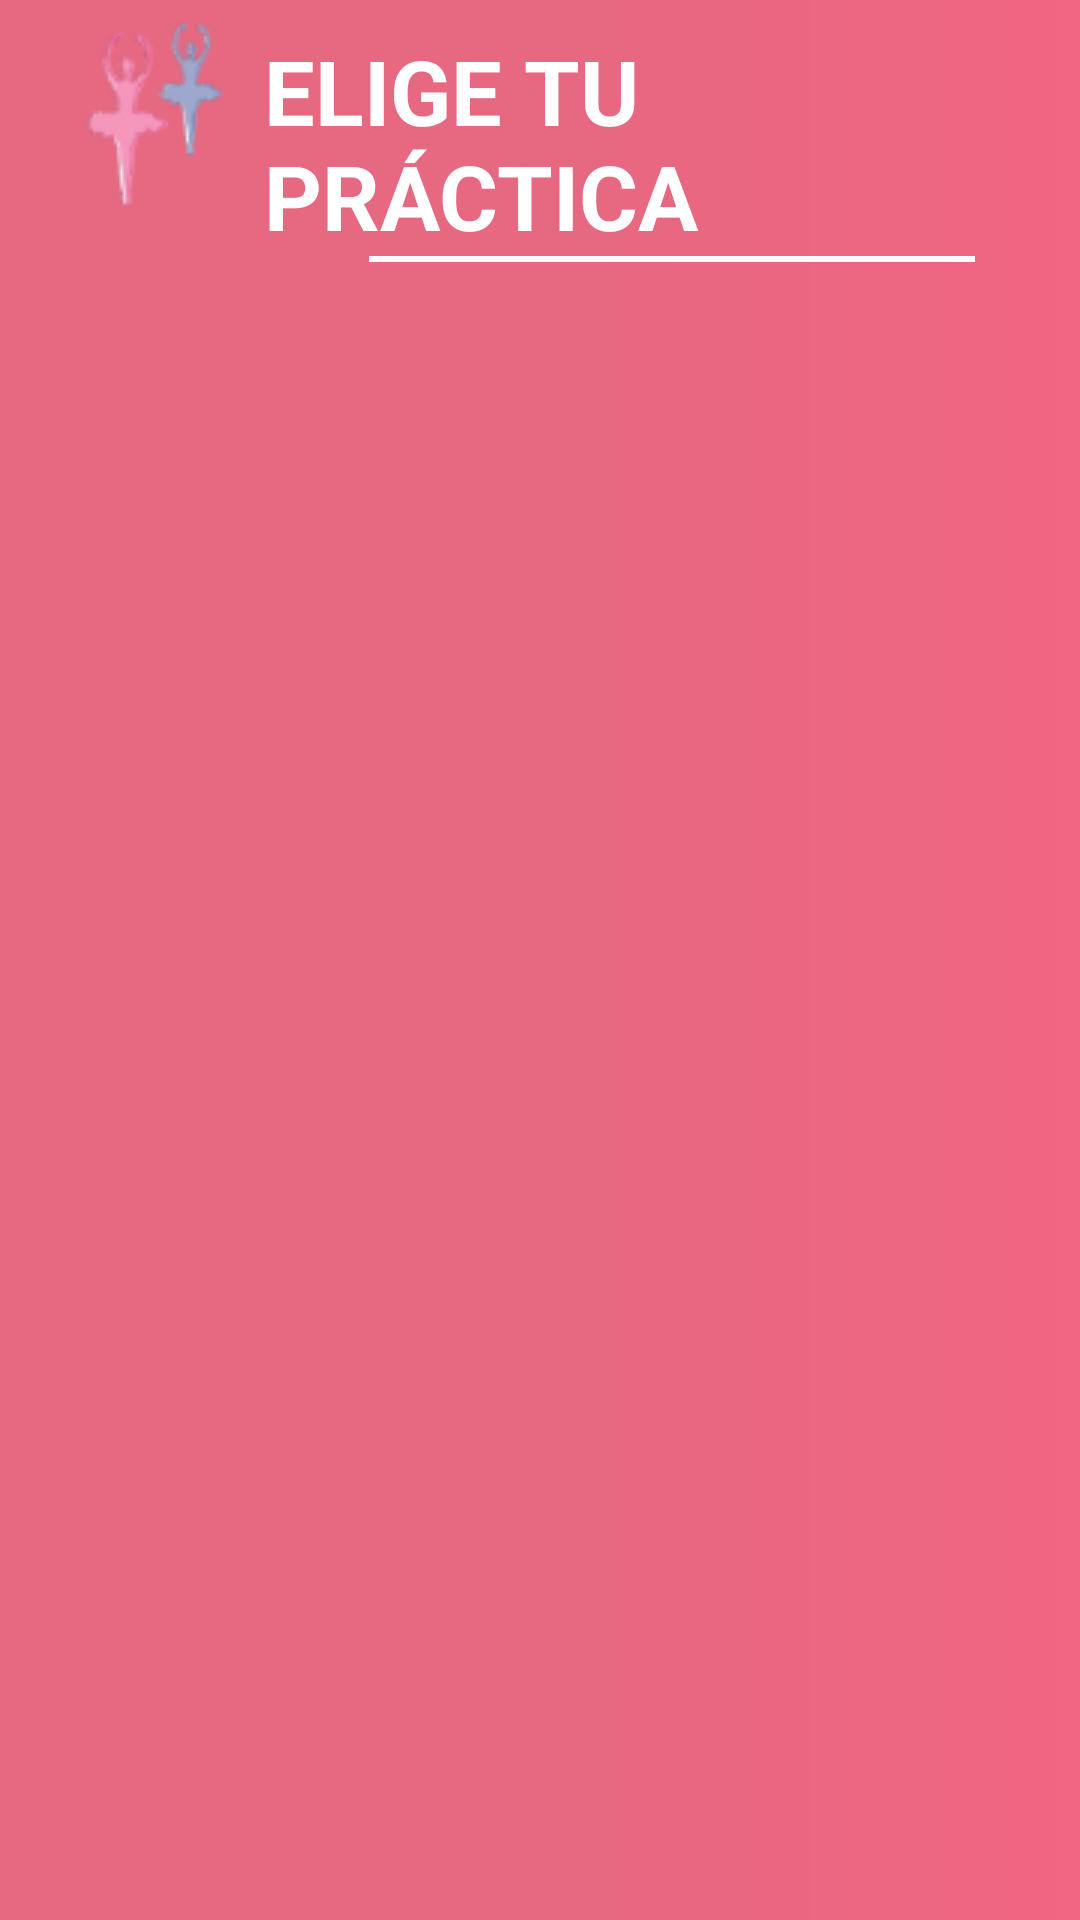

Produce the Android XML layout that renders to this screen, including the resource entries it uses.
<!-- AndroidManifest.xml: application theme AppTheme -->
<!-- res/layout/fragment_tipo_de_clase.xml -->
<?xml version="1.0" encoding="utf-8"?>
<LinearLayout xmlns:android="http://schemas.android.com/apk/res/android"
    xmlns:tools="http://schemas.android.com/tools"
    android:layout_width="match_parent"
    android:layout_height="match_parent"
    android:orientation="vertical"
    tools:context=".ui.core.clases.TiposDeClaseFragment">


    <com.google.android.material.appbar.CollapsingToolbarLayout
        android:id="@+id/toolbar"
        android:layout_width="match_parent"
        android:layout_height="wrap_content"
        android:background="@drawable/fondotoolbar"
        android:minHeight="?attr/actionBarSize">

        <LinearLayout
            android:layout_width="match_parent"
            android:layout_height="match_parent"
            android:orientation="horizontal">

            <ImageView
                android:layout_width="wrap_content"
                android:layout_height="wrap_content"
                android:layout_marginLeft="15dp"
                android:src="@drawable/fondo3"></ImageView>

            <LinearLayout
                android:layout_width="wrap_content"
                android:layout_height="wrap_content"
                android:layout_gravity="center"
                android:orientation="vertical">

                <TextView
                    android:id="@+id/txt_clase_practica"
                    style="@style/tituloHome"
                    android:layout_marginTop="10dp"
                    android:text="@string/eligetupractica"
                    android:textSize="30sp"></TextView>

                <View
                    android:id="@+id/divider5"
                    android:layout_width="wrap_content"
                    android:layout_height="2dp"
                    android:layout_marginLeft="35dp"
                    android:layout_marginRight="35dp"
                    android:background="@color/blanco" />
            </LinearLayout>
        </LinearLayout>

    </com.google.android.material.appbar.CollapsingToolbarLayout>

    <androidx.recyclerview.widget.RecyclerView
        android:id="@+id/reciclyer_tipos_de_clase"
        style="@style/StyleRecicler" />
</LinearLayout>
<!-- resources referenced by this layout -->
<resources>
  <color name="blanco">#FFFFFF</color>
  <!-- drawable fondo3: png bitmap (drawable, 5278 bytes) -->
  <!-- drawable fondotoolbar (drawable) -->
  <?xml version="1.0" encoding="utf-8"?>
  <shape xmlns:android="http://schemas.android.com/apk/res/android">
  
      <gradient
          android:endColor="@color/transeparente"
          ></gradient>
      <corners android:bottomRightRadius="6dp"
          android:bottomLeftRadius="6dp"
          >
      </corners>
  
  
  </shape>
  <string name="eligetupractica">ELIGE TU PRÁCTICA</string>
  <style name="StyleRecicler">
          <item name="android:layout_width">match_parent</item>
          <item name="android:layout_height">wrap_content</item>
          <item name="android:layout_alignParentStart">true</item>
          <item name="android:layout_alignParentLeft">true</item>
          <item name="android:layout_alignParentTop">true</item>
          <item name="android:layout_centerHorizontal">true</item>
          <item name="android:layout_marginTop">25dp</item>
          <item name="android:layout_marginBottom">25dp</item>
      </style>
  <style name="tituloHome" parent="@android:style/TextAppearance.Medium">
          <item name="android:layout_width">wrap_content</item>
          <item name="android:layout_height">wrap_content</item>
          <item name="android:textColor">@color/blanco</item>
          <item name="android:textStyle">bold</item>
          <item name="android:layout_gravity">center</item>
          <item name="android:typeface">normal</item>
      </style>
  <style name="AppTheme" parent="Theme.AppCompat.Light.DarkActionBar">
          
          <item name="colorPrimaryVariant">@drawable/degrade</item>
          <item name="colorPrimary">@color/azulAllegro</item>
          <item name="android:windowBackground">@drawable/degrade</item>
          <item name="colorPrimaryDark">@color/azulAllegro</item>
          <item name="colorAccent">#577ABD</item>
  
      </style>
  <color name="transeparente">#00000000</color>
  <!-- drawable degrade (drawable) -->
  <?xml version="1.0" encoding="utf-8"?>
  <shape xmlns:android="http://schemas.android.com/apk/res/android">
  
      <gradient
          android:endColor="#F16682"
          android:centerColor="#E66881"
          android:startColor="#E66881"
  
          ></gradient>
  
  
  </shape>
  <color name="azulAllegro">#5777b4</color>
</resources>
